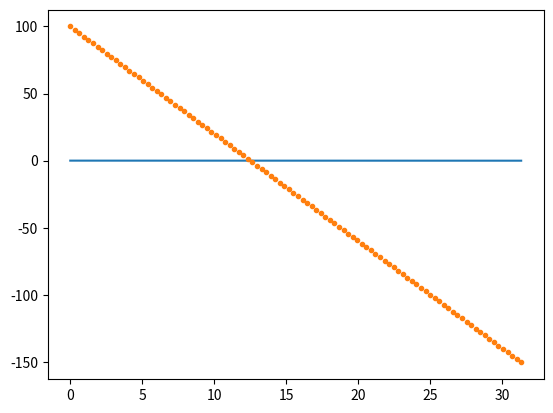
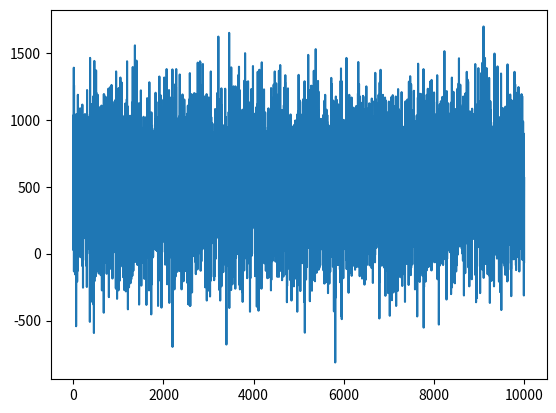
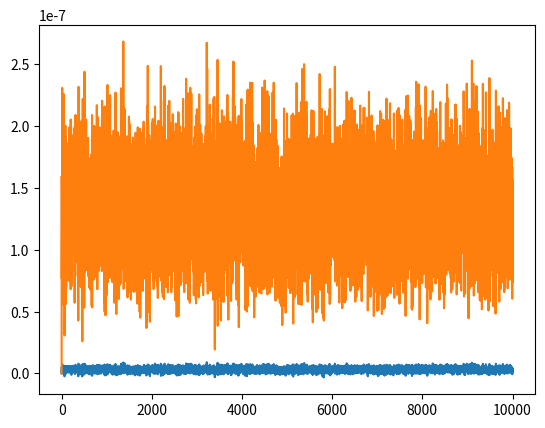

These charts were generated, in order, by the following Python code:
import numpy as np
import matplotlib.pyplot as plt


def points_generator(quantity, function, precision, amplitude_noise, only_positive=True):
    np.random.seed(10)
    limit = quantity/(2*(10**-precision))
    if only_positive:
        X = np.arange(0, 2*limit, 1 * 10 ** precision)
    else:
        X = np.arange(-limit, limit, 1 * 10 ** precision)
    y = function(X) + (np.random.rand(quantity)-0.5)*2*amplitude_noise
    return X, y


def custom_function(X):
    return 100-8*X


def stochastic_gradient_descent(X, y, theta, batch_dimension=10, learning_rate=0.00001, iterations=1000, momentum=0):
    error_list = []
    adjust_list = [theta*0]
    x_mat = np.array([X**i for i in range(len(theta))]).T
    for it in range(iterations):
        batch = np.random.randint(len(X), size=batch_dimension)
        X_batch = x_mat[batch, :]
        prediction = np.dot(X_batch, theta.T)
        error_list.append(np.sum(prediction - y[batch]))
        adjust = (1/batch_dimension)*learning_rate*(X_batch.T.dot((prediction - y[batch]))) + momentum*adjust_list[it-1]
        theta = theta - adjust
        adjust_list.append(adjust)
    return theta, error_list, adjust_list


iter = 10000
X, y = points_generator(int(1e2), custom_function, -0.5, 0)
theta, error_list, adjust_list = stochastic_gradient_descent(X, y, np.array([0, 0]), batch_dimension=20, learning_rate=1e-10, iterations=iter, momentum=0.2)
print(theta)
adjust_list = np.array(adjust_list)

x_mat = np.array([X**i for i in range(len(theta))]).T
plt.plot(X, np.dot(x_mat, theta.T))
plt.plot(X, y, '.')
plt.figure(2)
plt.plot(np.arange(iter), error_list)
plt.figure(3)
plt.plot(np.arange(iter+1), adjust_list)
plt.show()
